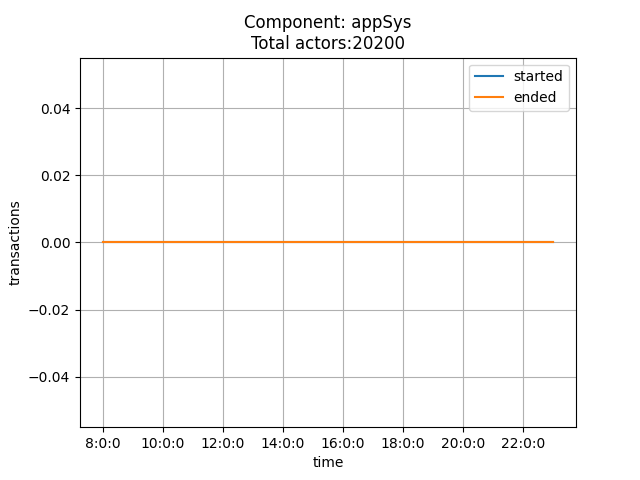

Source data for this figure (header and first rows):
time, started, ended
8:0:0, 0, 0
9:0:0, 0, 0
10:0:0, 0, 0
11:0:0, 0, 0
12:0:0, 0, 0
13:0:0, 0, 0
14:0:0, 0, 0
15:0:0, 0, 0
16:0:0, 0, 0
17:0:0, 0, 0
18:0:0, 0, 0
19:0:0, 0, 0
20:0:0, 0, 0
21:0:0, 0, 0
22:0:0, 0, 0
23:0:0, 0, 0
